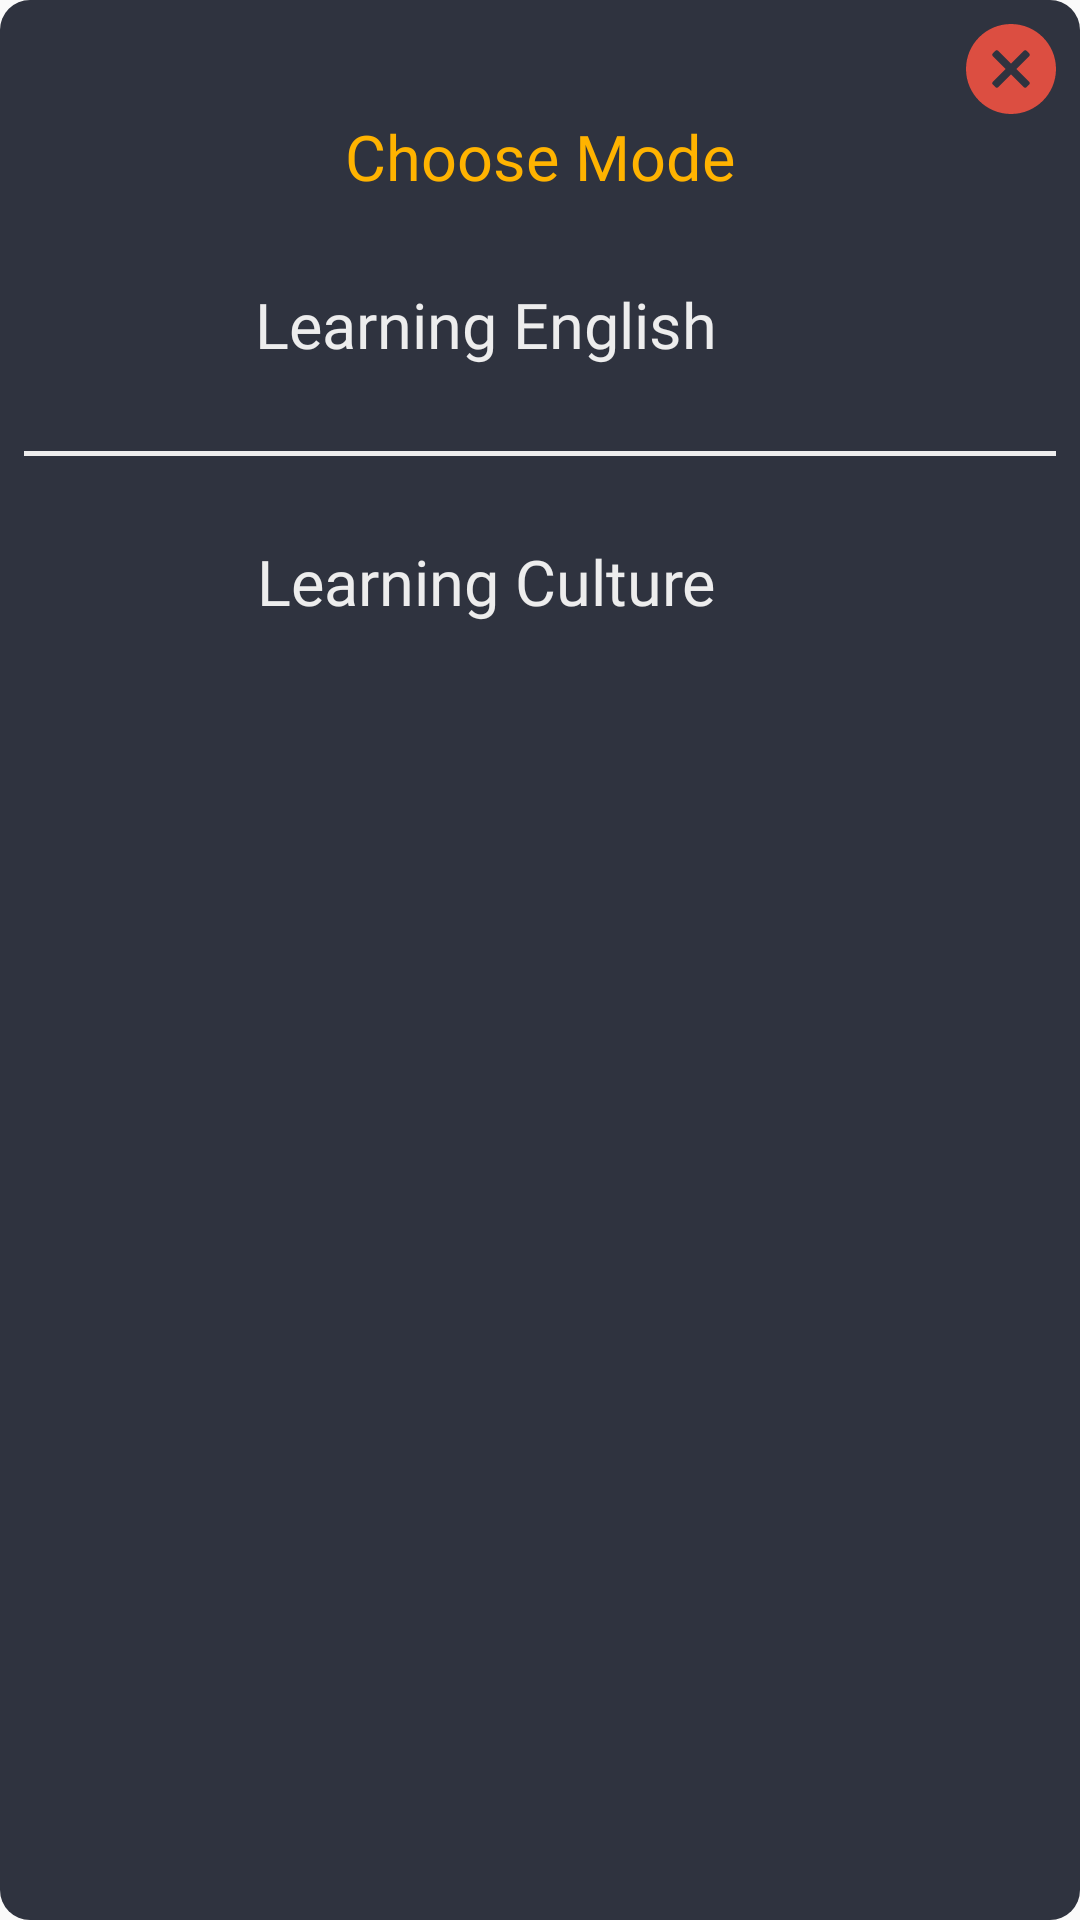

This screen was rendered from an Android layout file. Write that file and the resources it references.
<!-- AndroidManifest.xml: application theme AppTheme -->
<!-- res/layout/dialog_mode.xml -->
<?xml version="1.0" encoding="utf-8"?>
<LinearLayout xmlns:android="http://schemas.android.com/apk/res/android"
    xmlns:app="http://schemas.android.com/apk/res-auto"
    android:layout_width="match_parent"
    android:layout_height="wrap_content"
    android:background="@drawable/card_option"
    android:orientation="vertical"
    android:padding="8dp">

    <androidx.constraintlayout.widget.ConstraintLayout
        android:layout_width="match_parent"
        android:layout_height="wrap_content">

        <ImageView
            android:id="@+id/ivClose"
            android:layout_width="wrap_content"
            android:layout_height="wrap_content"
            android:layout_gravity="end"
            app:layout_constraintBottom_toBottomOf="parent"
            app:layout_constraintEnd_toEndOf="parent"
            app:layout_constraintTop_toTopOf="parent"
            app:srcCompat="@drawable/ic_false" />
    </androidx.constraintlayout.widget.ConstraintLayout>

    <TextView
        android:layout_width="match_parent"
        android:layout_height="wrap_content"
        android:fontFamily="@font/titan_one"
        android:gravity="center"
        android:text="@string/choose_mode"
        android:textColor="@color/yello"
        android:textSize="21sp" />

    <LinearLayout
        android:id="@+id/llEnglish"
        android:layout_width="match_parent"
        android:layout_height="wrap_content"
        android:layout_marginTop="24dp"
        android:layout_marginBottom="24dp"
        android:orientation="horizontal">

        <TextView
            android:layout_width="wrap_content"
            android:layout_height="match_parent"
            android:layout_weight="1"
            android:fontFamily="@font/titan_one"
            android:gravity="center"
            android:text="@string/learning_english"
            android:textColor="@color/white"
            android:textSize="21sp" />

        <ImageView
            android:id="@+id/ivCheckEnglish"
            android:layout_width="36dp"
            android:layout_height="36dp" />
    </LinearLayout>

    <View
        android:layout_width="match_parent"
        android:layout_height="1.5dp"
        android:background="@color/white" />

    <LinearLayout
        android:id="@+id/llCulture"
        android:layout_width="match_parent"
        android:layout_height="wrap_content"
        android:layout_marginTop="24dp"
        android:layout_marginBottom="24dp"
        android:orientation="horizontal">

        <TextView
            android:layout_width="wrap_content"
            android:layout_height="match_parent"
            android:layout_weight="1"
            android:fontFamily="@font/titan_one"
            android:gravity="center"
            android:text="@string/learning_culture"
            android:textColor="@color/white"
            android:textSize="21sp" />

        <ImageView
            android:id="@+id/ivCheckCulture"
            android:layout_width="36dp"
            android:layout_height="36dp" />
    </LinearLayout>

</LinearLayout>
<!-- resources referenced by this layout -->
<resources>
  <color name="white">#ededed</color>
  <color name="yello">#ffb300</color>
  <!-- drawable card_option (drawable) -->
  <?xml version="1.0" encoding="utf-8"?>
  <shape xmlns:android="http://schemas.android.com/apk/res/android">
  
      <solid android:color="@color/bluedark" />
      <corners android:radius="10dp" />
  </shape>
  <!-- drawable ic_false (drawable) -->
  <vector xmlns:android="http://schemas.android.com/apk/res/android"
      android:width="30dp"
      android:height="30dp"
      android:viewportWidth="512"
      android:viewportHeight="512">
      <path
          android:fillColor="@color/red"
          android:pathData="M256,0C114.844,0 0,114.844 0,256s114.844,256 256,256s256,-114.844 256,-256S397.156,0 256,0zM359.54,329.374c4.167,4.165 4.167,10.919 0,15.085L344.46,359.54c-4.167,4.165 -10.919,4.165 -15.086,0L256,286.167l-73.374,73.374c-4.167,4.165 -10.919,4.165 -15.086,0l-15.081,-15.082c-4.167,-4.165 -4.167,-10.919 0,-15.085l73.374,-73.375l-73.374,-73.374c-4.167,-4.165 -4.167,-10.919 0,-15.085l15.081,-15.082c4.167,-4.165 10.919,-4.165 15.086,0L256,225.832l73.374,-73.374c4.167,-4.165 10.919,-4.165 15.086,0l15.081,15.082c4.167,4.165 4.167,10.919 0,15.085l-73.374,73.374L359.54,329.374z" />
  </vector>
  <string name="choose_mode">Choose Mode</string>
  <string name="learning_culture">Learning Culture</string>
  <string name="learning_english">Learning English</string>
  <style name="AppTheme" parent="Theme.AppCompat.Light.NoActionBar">
          
          <item name="colorPrimary">@color/colorPrimary</item>
          <item name="colorPrimaryDark">@color/colorPrimaryDark</item>
          <item name="colorAccent">@color/colorAccent</item>
      </style>
  <color name="bluedark">#2f333f</color>
  <color name="red">#DC4E41</color>
  <color name="colorPrimary">#ffffff</color>
  <color name="colorPrimaryDark">#939393</color>
  <color name="colorAccent">#FF4081</color>
</resources>
